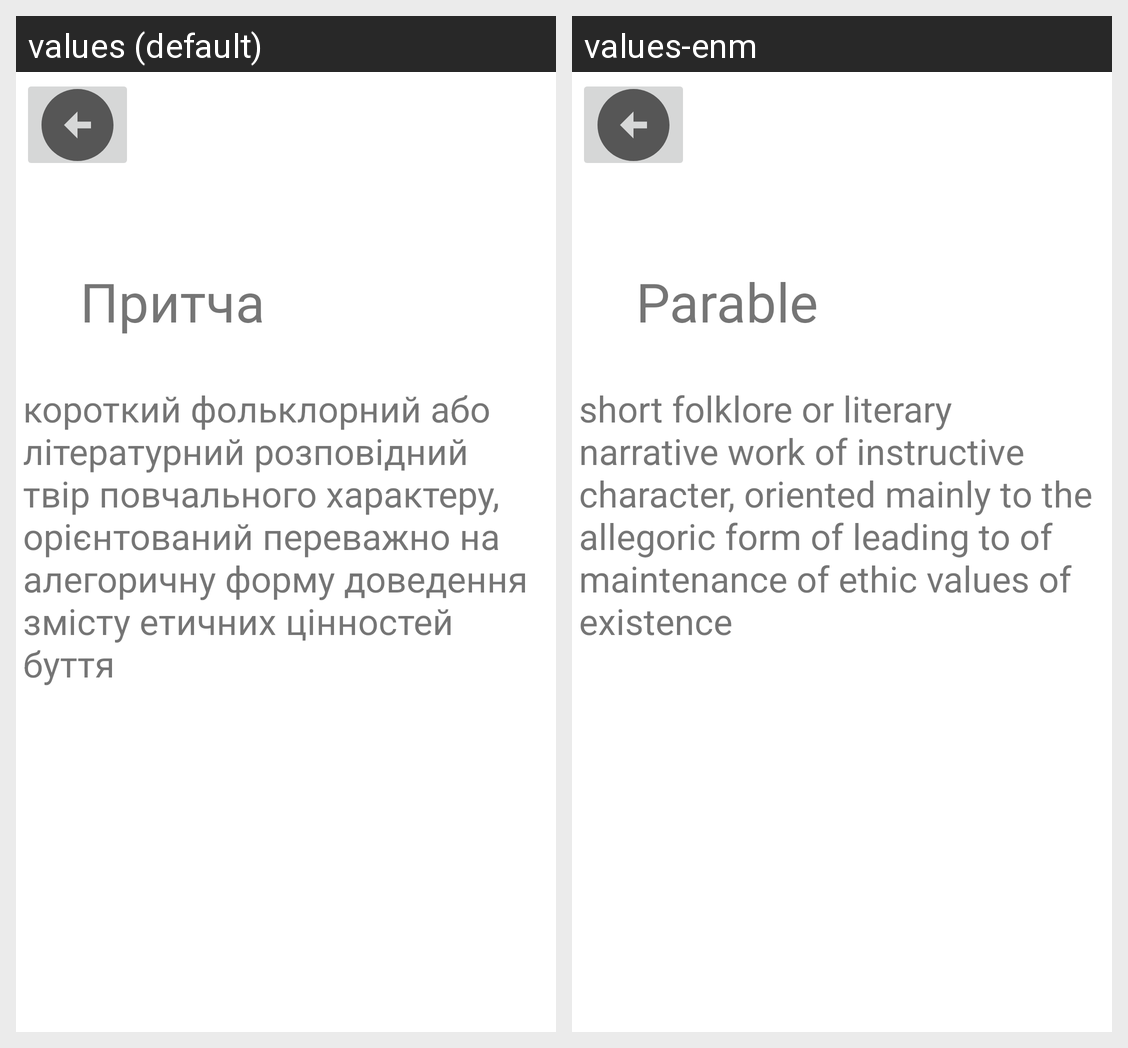

Here is an Android app screen in its default locale and in the app's own translations. Write out the translated-string differences for the strings that appear on this screen.
Android screen res/layout/fragment_parable.xml rendered under 2 locales, left to right: values (default), values-enm. Device: Nexus 5 (rendered at 1080×1920; each locale shown at half size, 540×960, under a caption strip naming it); theme Theme.Sproject.
Strings drawn on this screen, with the default value and each locale's value (text and hints the layout hard-codes, and strings that could not be matched under every locale, appear in the picture but are not listed):

Parable
  values: Притча
  values-enm: Parable

Parable_describe
  values: короткий фольклорний або літературний розповідний твір повчального характеру, орієнтований переважно на алегоричну форму доведення змісту етичних цінностей буття
  values-enm: short folklore or literary narrative work of instructive character, oriented mainly to the allegoric form of leading to of maintenance of ethic values of existence
